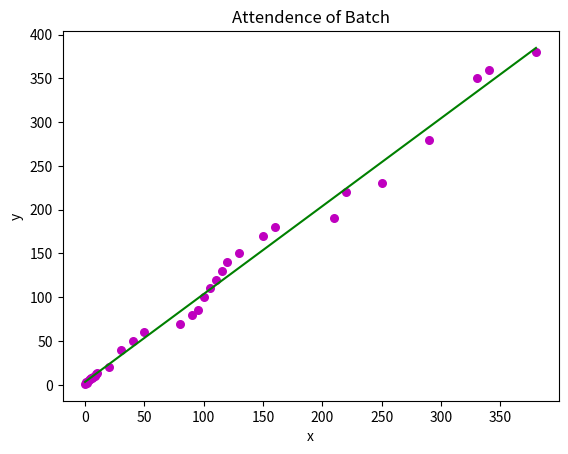

Python code for this plot:
import numpy as np 
import matplotlib.pyplot as plt 

def estimate_coef(x, y): 
	
	n = np.size(x) 

	 
	m_x, m_y = np.mean(x), np.mean(y) 

	 
	SS_xy = np.sum(y*x) - n*m_y*m_x 
	SS_xx = np.sum(x*x) - n*m_x*m_x 

	 
	b_1 = SS_xy / SS_xx 
	b_0 = m_y - b_1*m_x 

	return(b_0, b_1) 

def plot_regression_line(x, y, b): 
	 
	plt.scatter(x, y, color = "m",marker = "o", s = 30) 

	 
	y_pred = b[0] + b[1]*x 

	 
	plt.plot(x, y_pred, color = "g") 

	 
	plt.xlabel('x') 
	plt.ylabel('y') 

	plt.title('Attendence of Batch')
	plt.show() 

def main(): 
	 
	x = np.array([0, 1, 2, 3, 4, 5, 6, 7, 8, 9, 10,20,30,40,50,80,90,95,100,105,110,115,120,130,150,160,210,220,250,290,330,340,380]) 
	y = np.array([1, 3, 2, 5, 7, 8, 8, 9, 10, 12, 14,20,40,50,60,70,80,85,100,110,120,130,140,150,170,180,190,220,230,280,350,360,380]) 

	 
	b = estimate_coef(x, y) 
	print("Estimated coefficients:\nb_0 = {} \nb_1 = {}".format(b[0], b[1])) 

	 
	plot_regression_line(x, y, b) 

if __name__ == "__main__": 
	main() 
